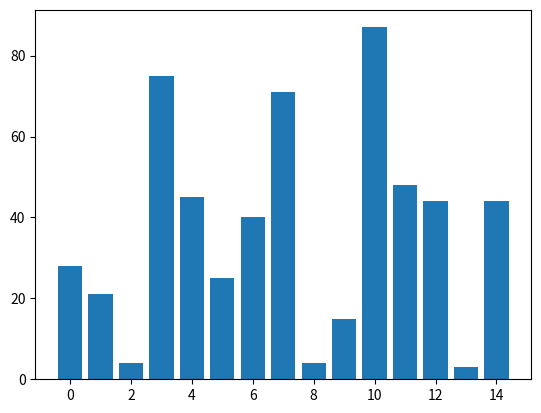
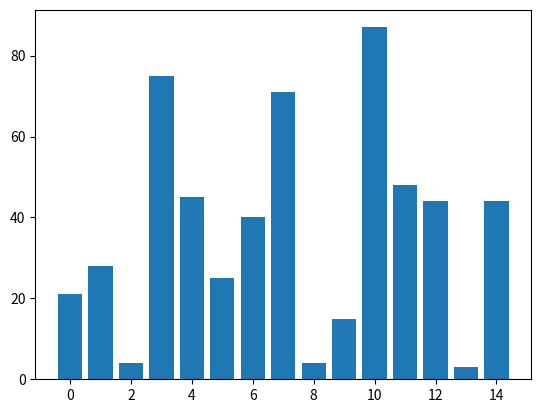
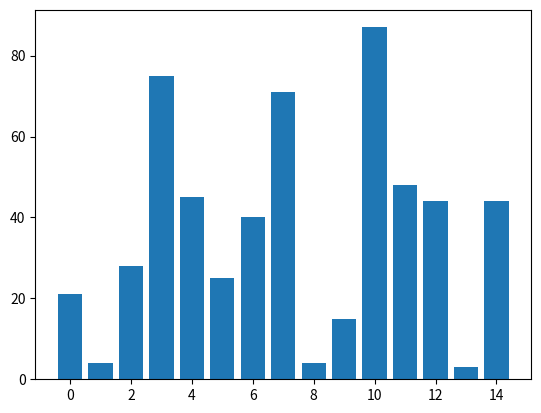
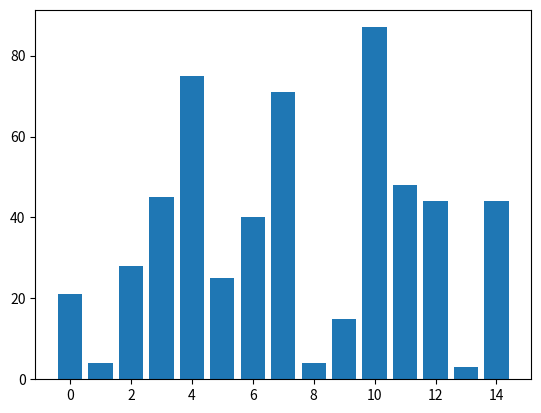
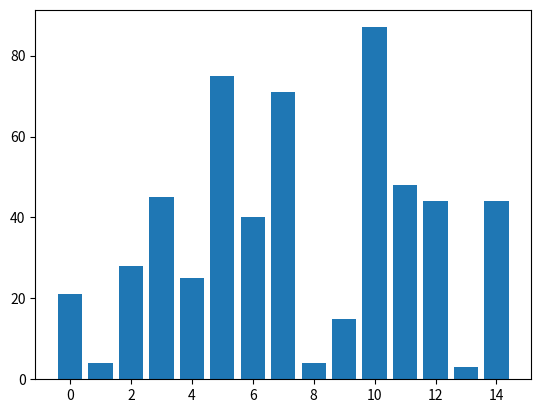
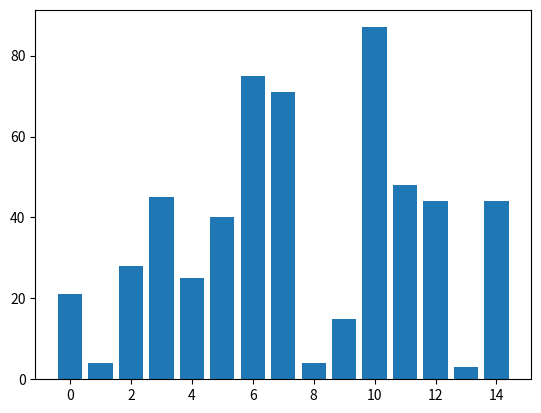
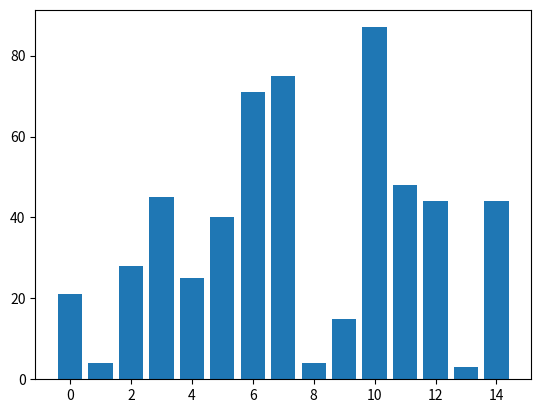
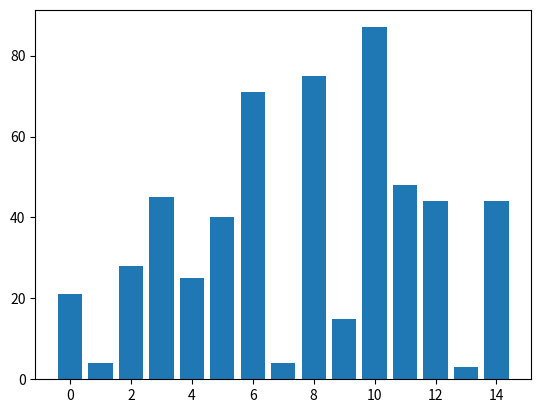
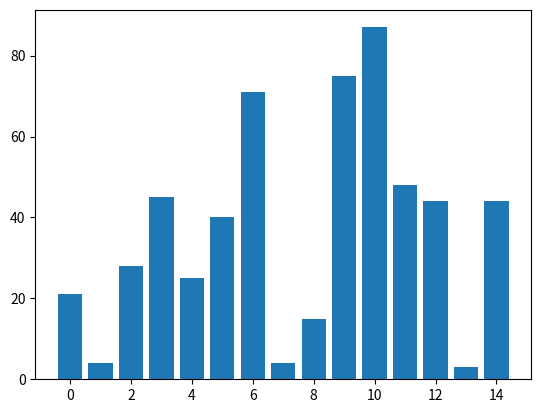
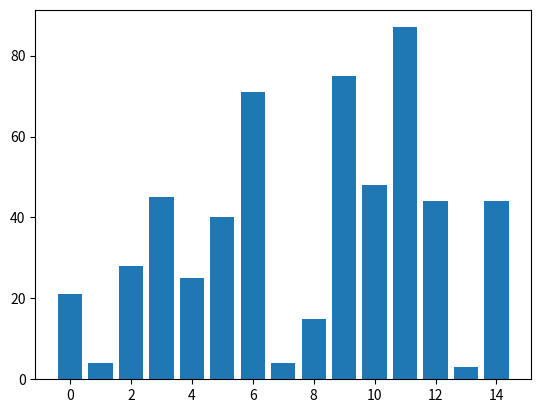
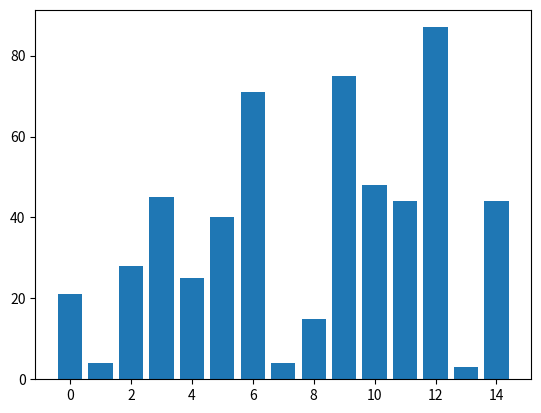
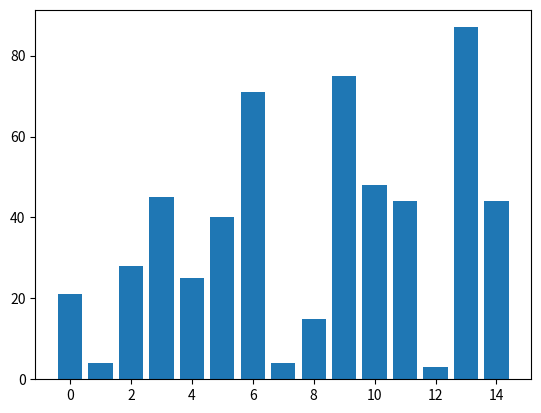
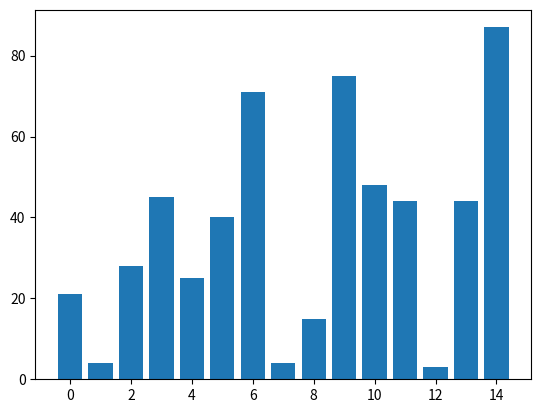
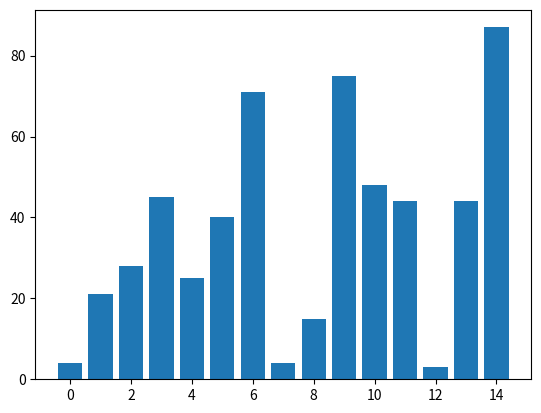
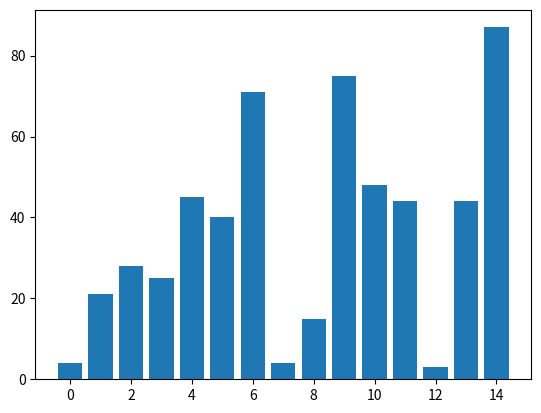
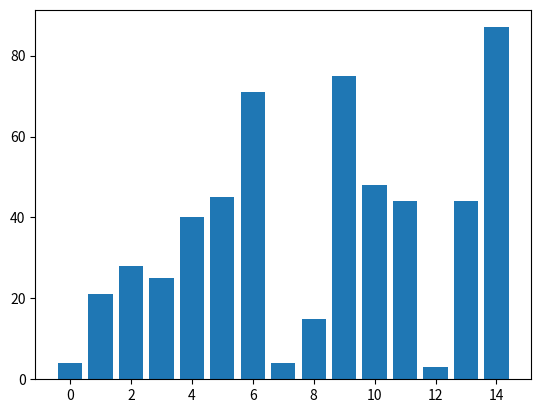

Write Python code to recreate these figures, in order.
# Creating bubble-sort algorithm and visualising it using a plot
import matplotlib.pyplot as plt
import numpy as np

amount = 15

lst = np.random.randint(0,100, amount)
x = np.arange(0, amount, 1)

n = len(lst)
for i in range(n):
    for j in range(0, n-i-1):
        plt.bar(x, lst)
        plt.pause(0.001)
        plt.clf()

        if lst[j] > lst[j+1]:
            lst[j], lst[j+1] = lst[j+1], lst[j]
plt.show()
